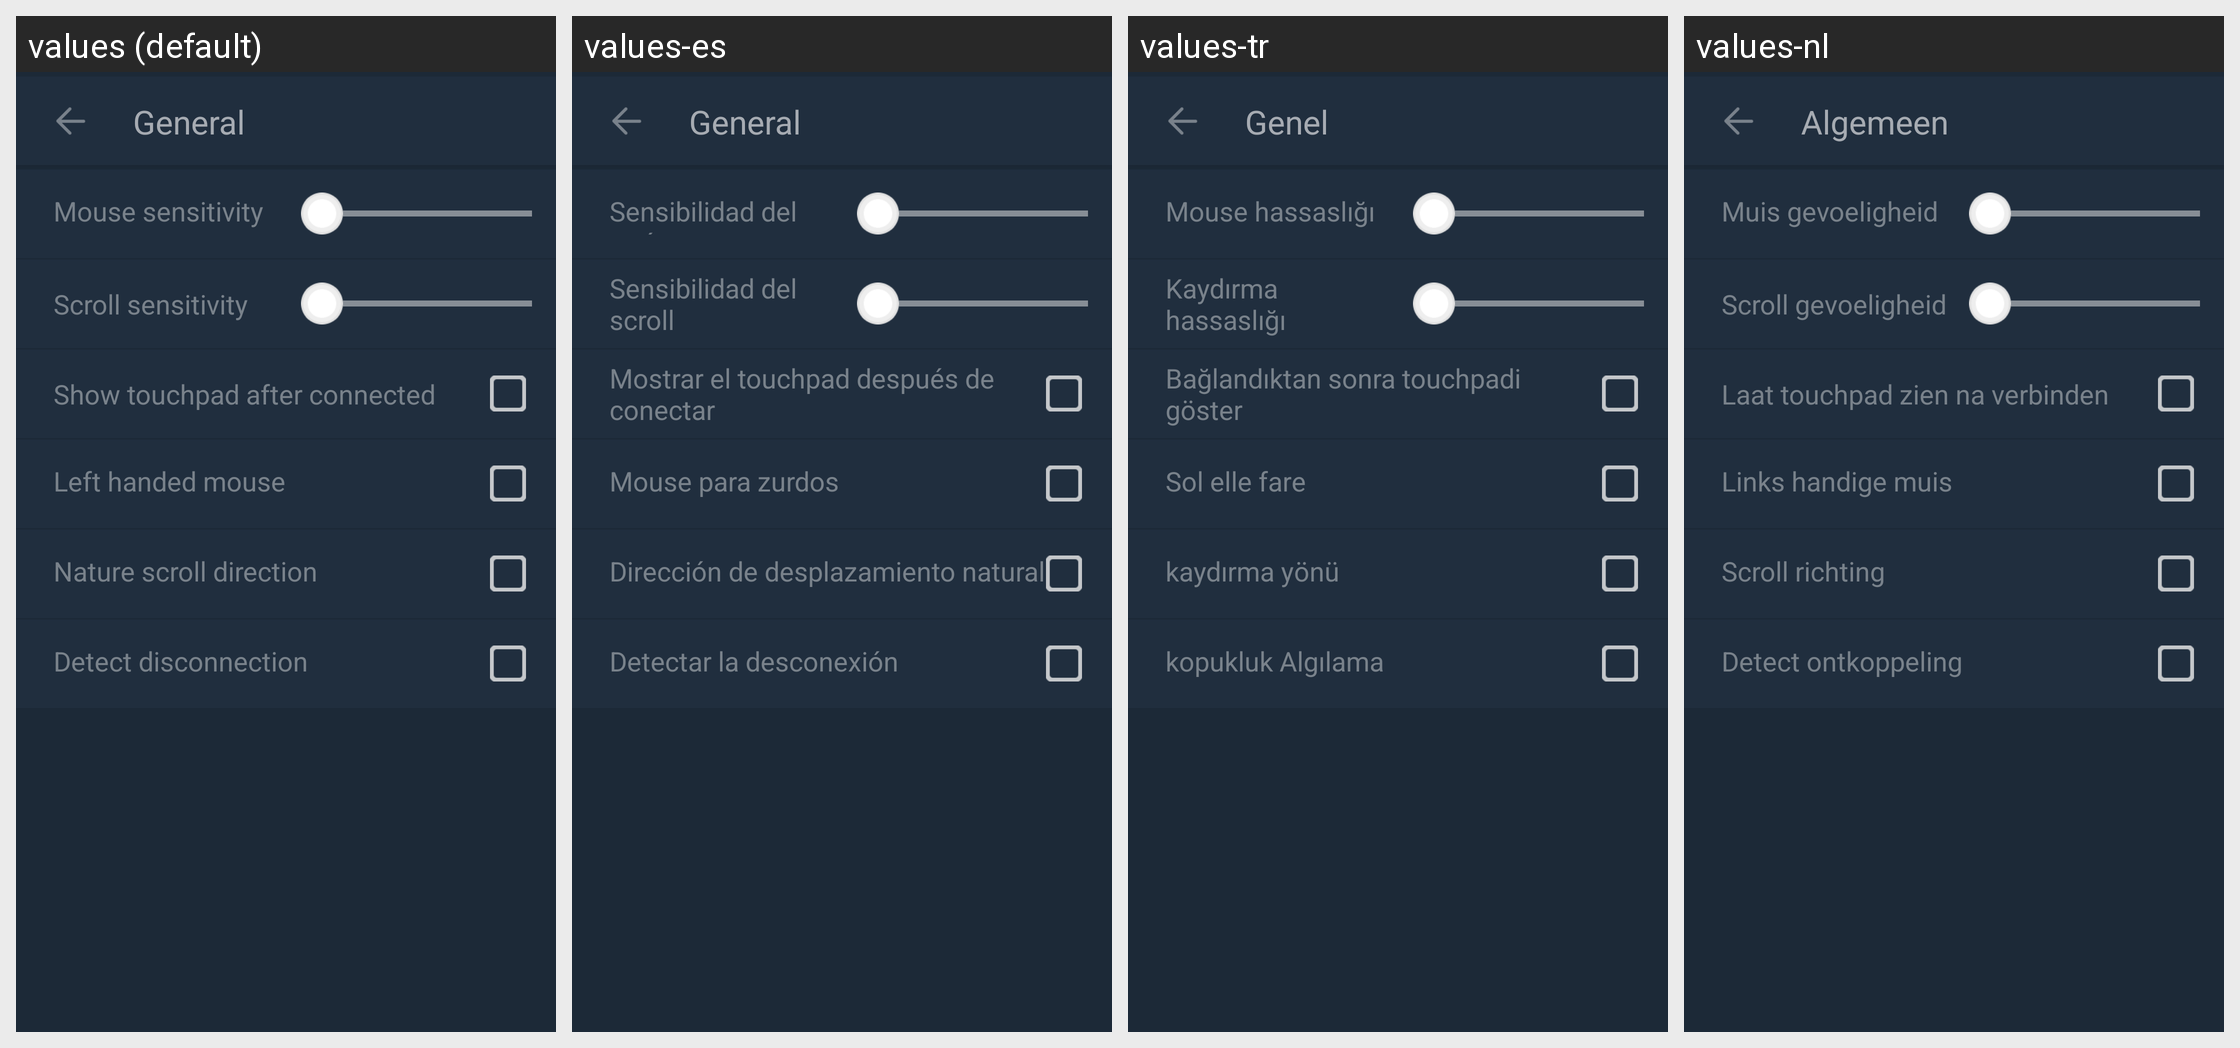

Locale-by-locale string values for the Android screen shown in this grid:
Android screen res/layout/activity_general.xml rendered under 4 locales, left to right: values (default), values-es, values-tr, values-nl. Device: Nexus 5 (rendered at 1080×1920; each locale shown at half size, 540×960, under a caption strip naming it); theme AppTheme.NoActionBar.
Other locales in the repository, not shown: values-bs, values-cs, values-de, values-el, values-fr, values-ko, values-lt, values-pl, values-pt, values-ro, values-ru, values-sk, values-zh-rCN.
Strings drawn on this screen, with the default value and each locale's value (text and hints the layout hard-codes, and strings that could not be matched under every locale, appear in the picture but are not listed):

setting_General
  values: General
  values-es: General
  values-tr: Genel
  values-nl: Algemeen

setting_mouse_sensitivity
  values: Mouse sensitivity
  values-es: Sensibilidad del ratón
  values-tr: Mouse hassaslığı
  values-nl: Muis gevoeligheid

setting_scroll_sensitivity
  values: Scroll sensitivity
  values-es: Sensibilidad del scroll
  values-tr: Kaydırma hassaslığı
  values-nl: Scroll gevoeligheid

setting_connected_after
  values: Show touchpad after connected
  values-es: Mostrar el touchpad después de conectar
  values-tr: Bağlandıktan sonra touchpadi göster
  values-nl: Laat touchpad zien na verbinden

setting_mouse_left_handed
  values: Left handed mouse
  values-es: Mouse para zurdos
  values-tr: Sol elle fare
  values-nl: Links handige muis

setting_scroll_direction
  values: Nature scroll direction
  values-es: Dirección de desplazamiento natural
  values-tr: kaydırma yönü
  values-nl: Scroll richting

setting_connection_detect
  values: Detect disconnection
  values-es: Detectar la desconexión
  values-tr: kopukluk Algılama
  values-nl: Detect ontkoppeling
